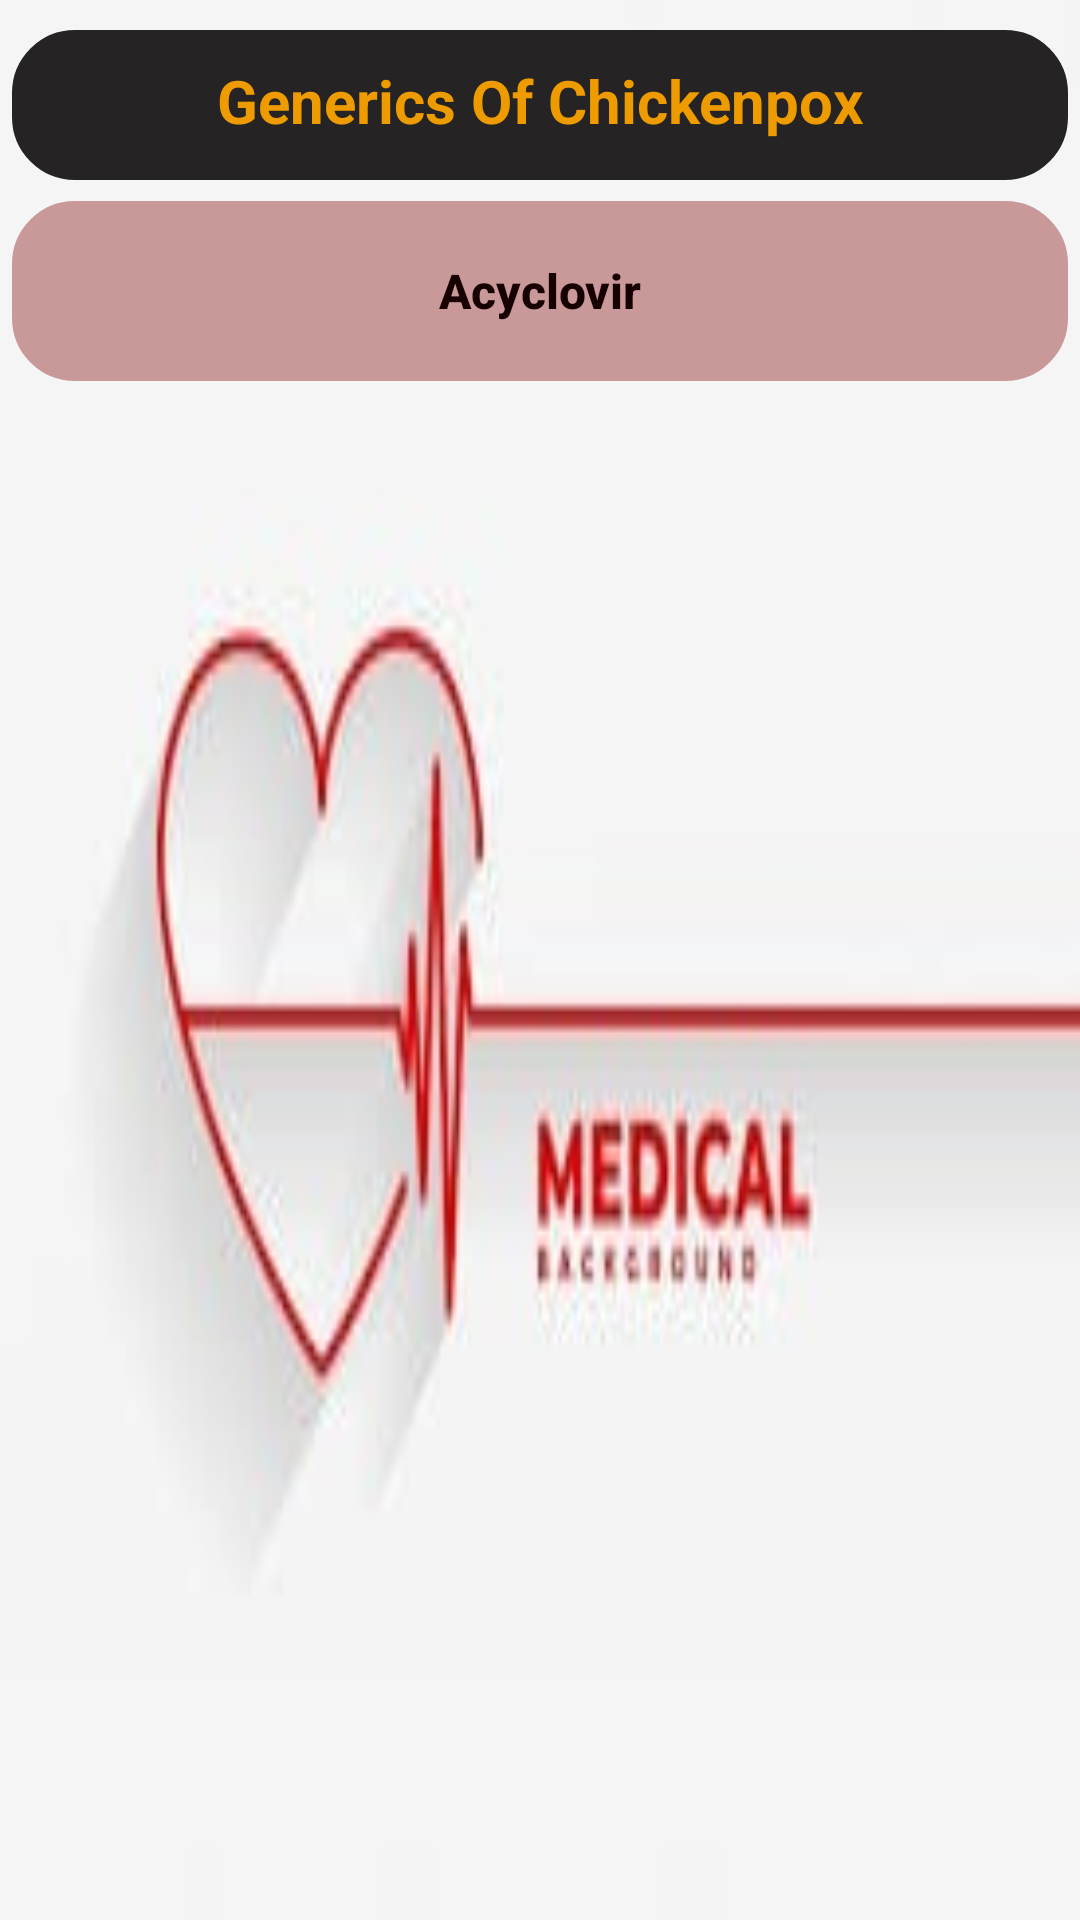

Write the Android layout XML for this screen, with the resource values it uses.
<!-- AndroidManifest.xml: application theme Theme.Work -->
<!-- res/layout/activity_chickenpox.xml -->
<?xml version="1.0" encoding="utf-8"?>
<LinearLayout xmlns:android="http://schemas.android.com/apk/res/android"
    xmlns:app="http://schemas.android.com/apk/res-auto"
    xmlns:tools="http://schemas.android.com/tools"
    android:layout_width="match_parent"
    android:layout_height="match_parent"
    android:orientation="vertical"
    android:background="@drawable/medi03"
    tools:context=".Chickenpox">

    <TextView
        android:layout_width="match_parent"
        android:layout_height="50dp"
        android:layout_marginLeft="4dp"
        android:layout_marginTop="10dp"
        android:layout_marginRight="4dp"
        android:padding="10dp"
        android:paddingLeft="15dp"
        android:text="Generics Of Chickenpox"
        android:gravity="center_horizontal"
        android:textAlignment="center"
        android:textAllCaps="false"
        android:textColor="#ee9b00"
        android:backgroundTint="#252324"
        android:textSize="20sp"
        android:textStyle="bold"
        android:background="@drawable/textview"
        tools:layout_editor_absoluteX="0dp"
        tools:layout_editor_absoluteY="29dp" />
    <Button
        android:id="@+id/buttonD6"
        android:layout_width="match_parent"
        android:layout_height="60dp"
        android:background="@drawable/textview"
        android:text="@string/Chickenpox"
        android:textAllCaps="false"
        android:layout_marginTop="7dp"
        android:layout_marginLeft="4dp"
        android:layout_marginRight="4dp"
        android:textColor="#170000"
        app:backgroundTint="#c99999"
        android:textSize="16sp"
        android:textStyle="bold"
        />

</LinearLayout>
<!-- resources referenced by this layout -->
<resources>
  <!-- drawable medi03: jpg bitmap (drawable, 4514 bytes) -->
  <!-- drawable textview (drawable) -->
  <?xml version="1.0" encoding="utf-8"?>
  <shape xmlns:android="http://schemas.android.com/apk/res/android">
      <stroke android:color="#caf0f8" android:width="2dp"/>
      <corners android:radius="20dp"/>
  
  </shape>
  <string name="Chickenpox"> Acyclovir</string>
  <style name="Theme.Work" parent="Theme.MaterialComponents.DayNight.DarkActionBar">
          
          <item name="colorPrimary">@color/Red</item>
          <item name="colorPrimaryVariant">@color/Red1</item>
          <item name="colorOnPrimary">@color/white</item>
          
          <item name="colorSecondary">@color/Red</item>
          <item name="colorSecondaryVariant">@color/Red1</item>
          <item name="colorOnSecondary">@color/black</item>
          
          <item name="android:statusBarColor" tools:targetApi="l">?attr/colorPrimaryVariant</item>
          
      </style>
  <color name="Red">#b7b7a4</color>
  <color name="Red1">#5c6b73</color>
  <color name="white">#FFFFFFFF</color>
  <color name="black">#FF000000</color>
</resources>
